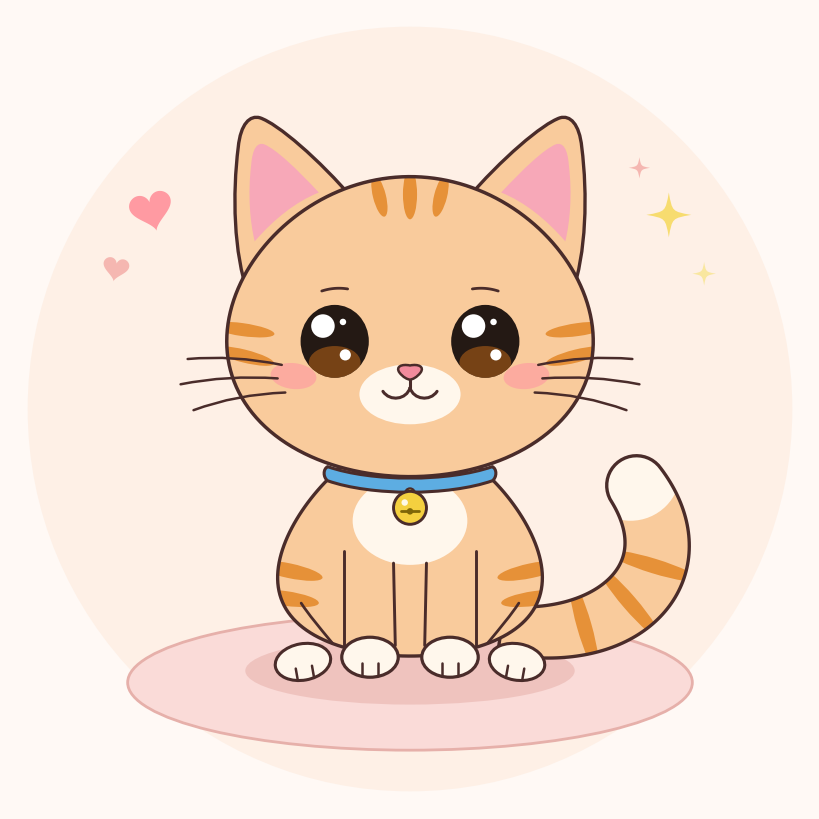

Here is the Python script that generated this plot:
import numpy as np
import matplotlib.pyplot as plt
from matplotlib.patches import Circle, Ellipse, Polygon, PathPatch
from matplotlib.path import Path


def make_cubic_path(start, curves, closed=True):
    """Build a matplotlib Path from a start point and cubic Bezier segments."""
    verts = [start]
    codes = [Path.MOVETO]
    for c1, c2, end in curves:
        verts.extend([c1, c2, end])
        codes.extend([Path.CURVE4, Path.CURVE4, Path.CURVE4])
    if closed:
        verts.append(start)
        codes.append(Path.CLOSEPOLY)
    return Path(verts, codes)


def cubic_bezier(p0, p1, p2, p3, t):
    """Evaluate a cubic Bezier curve at parameter array t."""
    t = t[:, None]
    mt = 1.0 - t
    return (
        (mt**3) * p0
        + 3.0 * (mt**2) * t * p1
        + 3.0 * mt * (t**2) * p2
        + (t**3) * p3
    )


def cubic_bezier_deriv(p0, p1, p2, p3, t):
    """Evaluate the derivative of a cubic Bezier curve at parameter array t."""
    t = t[:, None]
    mt = 1.0 - t
    return (
        3.0 * (mt**2) * (p1 - p0)
        + 6.0 * mt * t * (p2 - p1)
        + 3.0 * (t**2) * (p3 - p2)
    )


def rotate_points(pts, angle_deg, origin=(0.0, 0.0)):
    """Rotate (N, 2) points around an origin by angle_deg counter-clockwise."""
    theta = np.radians(angle_deg)
    c, s = np.cos(theta), np.sin(theta)
    ox, oy = origin
    shifted = np.asarray(pts) - np.array([ox, oy])
    rot = np.column_stack([c * shifted[:, 0] - s * shifted[:, 1],
                           s * shifted[:, 0] + c * shifted[:, 1]])
    return rot + np.array([ox, oy])


def draw_heart(ax, x, y, size=0.35, color="#FF9AA2", angle=0, zorder=6.0):
    """Draw a cute smooth heart accent."""
    t = np.linspace(0, 2 * np.pi, 100)
    hx = 16 * np.sin(t) ** 3
    hy = (
        13 * np.cos(t)
        - 5 * np.cos(2 * t)
        - 2 * np.cos(3 * t)
        - np.cos(4 * t)
    )
    pts = np.column_stack([hx, hy]) / 16.0 * size
    pts = rotate_points(pts, angle) + np.array([x, y])
    ax.add_patch(Polygon(pts, closed=True, facecolor=color, edgecolor="none", zorder=zorder))


def draw_sparkle(ax, x, y, size=0.35, color="#F9E79F", zorder=6.0):
    """Draw a four-point sparkle accent."""
    s = size
    curves = [
        ((0.15 * s, 0.15 * s), (0.15 * s, 0.15 * s), (s, 0.0)),
        ((0.15 * s, -0.15 * s), (0.15 * s, -0.15 * s), (0.0, -s)),
        ((-0.15 * s, -0.15 * s), (-0.15 * s, -0.15 * s), (-s, 0.0)),
        ((-0.15 * s, 0.15 * s), (-0.15 * s, 0.15 * s), (0.0, s)),
    ]
    path = make_cubic_path((0.0, s), curves, closed=True)
    verts = path.vertices + np.array([x, y])
    ax.add_patch(
        PathPatch(Path(verts, path.codes), facecolor=color, edgecolor="none", zorder=zorder)
    )


def draw_kitten(save_path=None):
    # Color palette
    BG_CANVAS = "#FFF9F5"
    BACKDROP_COLOR = "#FEF0E6"
    CUSHION_FILL = "#FADBD8"
    CUSHION_EDGE = "#E6B0AA"
    SHADOW_COLOR = "#E6B0AA"

    FUR_BASE = "#F9CB9C"       # Soft peach-apricot
    FUR_STRIPE = "#E69138"     # Warm caramel tabby stripes
    CREAM = "#FFF7EC"          # Soft cream belly, paws, muzzle, tail tip
    PINK_EAR = "#F7A8B8"       # Pastel pink inner ear
    PINK_NOSE = "#F28B9C"      # Coral-pink nose
    BLUSH = "#FF9AA2"          # Cheek blush
    OUTLINE = "#4A2C2A"        # Warm dark brown outline

    COLLAR_FILL = "#5DADE2"    # Sky-blue collar
    BELL_GOLD = "#F4D03F"      # Golden bell
    BELL_DARK = "#7D6608"
    EYE_DARK = "#241914"
    EYE_AMBER = "#935116"

    fig, ax = plt.subplots(figsize=(8, 8), facecolor=BG_CANVAS)
    ax.set_facecolor(BG_CANVAS)
    ax.set_aspect("equal")
    ax.axis("off")

    # ---------------------------------------------------------
    # 1. Backdrop, cushion & ground shadow
    # ---------------------------------------------------------
    ax.add_patch(Circle((0.0, 0.2), 6.5, facecolor=BACKDROP_COLOR, edgecolor="none", zorder=0.5))
    ax.add_patch(
        Ellipse(
            (0.0, -4.45), 9.6, 2.3,
            facecolor=CUSHION_FILL, edgecolor=CUSHION_EDGE, linewidth=2.0, zorder=1.0
        )
    )
    ax.add_patch(
        Ellipse(
            (0.0, -4.25), 5.6, 1.15,
            facecolor=SHADOW_COLOR, alpha=0.55, edgecolor="none", zorder=1.2
        )
    )

    # ---------------------------------------------------------
    # 2. Fluffy curled tail (behind body)
    # ---------------------------------------------------------
    p0 = np.array([1.55, -3.55])
    p1 = np.array([3.60, -3.85])
    p2 = np.array([4.85, -2.55])
    p3 = np.array([3.85, -1.10])

    ts = np.linspace(0.0, 1.0, 90)
    pts = cubic_bezier(p0, p1, p2, p3, ts)
    tangents = cubic_bezier_deriv(p0, p1, p2, p3, ts)
    unit_t = tangents / np.linalg.norm(tangents, axis=1, keepdims=True)
    unit_n = np.column_stack([-unit_t[:, 1], unit_t[:, 0]])
    radii = 0.40 + 0.15 * np.sin(0.75 * np.pi * ts)

    left_side = pts + unit_n * radii[:, None]
    right_side = pts - unit_n * radii[:, None]

    end_pt = pts[-1]
    end_r = radii[-1]
    end_n_angle = np.arctan2(unit_n[-1, 1], unit_n[-1, 0])
    cap_angles = np.linspace(end_n_angle, end_n_angle - np.pi, 24)
    cap_pts = end_pt + end_r * np.column_stack([np.cos(cap_angles), np.sin(cap_angles)])

    tail_poly_pts = np.vstack([left_side, cap_pts[1:-1], right_side[::-1]])
    tail_fill = Polygon(tail_poly_pts, closed=True, facecolor=FUR_BASE, edgecolor="none", zorder=2.0)
    ax.add_patch(tail_fill)

    # Tail tabby stripes (clipped to tail)
    for t_val in [0.26, 0.46, 0.66]:
        t_arr = np.array([t_val])
        pt = cubic_bezier(p0, p1, p2, p3, t_arr)[0]
        tan = cubic_bezier_deriv(p0, p1, p2, p3, t_arr)[0]
        tan_angle = np.degrees(np.arctan2(tan[1], tan[0]))
        stripe = Ellipse(pt, width=0.25, height=1.6, angle=tan_angle, facecolor=FUR_STRIPE, edgecolor="none", zorder=2.1)
        ax.add_patch(stripe)
        stripe.set_clip_path(tail_fill)

    # Cream tail tip (clipped to tail)
    tail_tip = Circle((3.75, -0.85), 0.85, facecolor=CREAM, edgecolor="none", zorder=2.1)
    ax.add_patch(tail_tip)
    tail_tip.set_clip_path(tail_fill)

    # Tail outline
    ax.add_patch(
        Polygon(
            tail_poly_pts, closed=True, facecolor="none",
            edgecolor=OUTLINE, linewidth=2.4, joinstyle="round", zorder=2.2
        )
    )

    # ---------------------------------------------------------
    # 3. Ears (tucked just behind head)
    # ---------------------------------------------------------
    for side in [-1, 1]:
        ear_path = make_cubic_path(
            (side * 0.95, 3.75),
            [
                ((side * 1.55, 4.45), (side * 2.25, 5.05), (side * 2.55, 5.15)),
                ((side * 2.72, 5.20), (side * 2.88, 5.05), (side * 2.92, 4.65)),
                ((side * 3.02, 3.85), (side * 3.00, 2.85), (side * 2.75, 2.15)),
            ],
            closed=True,
        )
        ax.add_patch(
            PathPatch(
                ear_path, facecolor=FUR_BASE, edgecolor=OUTLINE,
                linewidth=2.4, joinstyle="round", zorder=2.5
            )
        )

        inner_ear_path = make_cubic_path(
            (side * 1.55, 3.88),
            [
                ((side * 1.92, 4.28), (side * 2.28, 4.62), (side * 2.48, 4.70)),
                ((side * 2.60, 4.74), (side * 2.68, 4.62), (side * 2.70, 4.35)),
                ((side * 2.76, 3.85), (side * 2.72, 3.38), (side * 2.64, 3.05)),
                ((side * 2.32, 3.42), (side * 1.95, 3.72), (side * 1.55, 3.88)),
            ],
            closed=True,
        )
        ax.add_patch(
            PathPatch(inner_ear_path, facecolor=PINK_EAR, edgecolor="none", zorder=2.6)
        )

    # ---------------------------------------------------------
    # 4. Sitting body, chest bib, stripes & paws
    # ---------------------------------------------------------
    theta = np.linspace(0, 2 * np.pi, 160)
    bx = 2.20 * np.cos(theta) * (1.0 - 0.22 * np.sin(theta))
    by = -2.30 + 1.85 * np.sin(theta) + 0.15 * (np.sin(theta) ** 2)
    body_pts = np.column_stack([bx, by])

    body_fill = Polygon(body_pts, closed=True, facecolor=FUR_BASE, edgecolor="none", zorder=3.0)
    ax.add_patch(body_fill)

    # Cream chest bib (clipped to body)
    chest_bib = Ellipse((0.0, -1.70), 1.95, 1.50, facecolor=CREAM, edgecolor="none", zorder=3.1)
    ax.add_patch(chest_bib)
    chest_bib.set_clip_path(body_fill)

    # Body side tabby stripes (clipped to body)
    for side in [-1, 1]:
        s1 = Ellipse((side * 2.05, -2.55), 1.15, 0.25, angle=side * 12, facecolor=FUR_STRIPE, edgecolor="none", zorder=3.1)
        s2 = Ellipse((side * 2.12, -3.02), 1.15, 0.25, angle=side * 8, facecolor=FUR_STRIPE, edgecolor="none", zorder=3.1)
        ax.add_patch(s1)
        ax.add_patch(s2)
        s1.set_clip_path(body_fill)
        s2.set_clip_path(body_fill)

    # Body outline
    ax.add_patch(
        Polygon(
            body_pts, closed=True, facecolor="none",
            edgecolor=OUTLINE, linewidth=2.4, joinstyle="round", zorder=3.2
        )
    )

    # Subtle sitting haunch curves
    for side in [-1, 1]:
        haunch_path = make_cubic_path(
            (side * 1.32, -3.78),
            [((side * 1.55, -3.50), (side * 1.72, -3.30), (side * 1.85, -3.10))],
            closed=False,
        )
        ax.add_patch(
            PathPatch(
                haunch_path, facecolor="none", edgecolor=OUTLINE,
                linewidth=2.0, capstyle="round", zorder=3.3
            )
        )

    # Hind paws (peeking out beside front paws)
    for side in [-1, 1]:
        hx, hy = side * 1.82, -4.10
        h_angle = -side * 10
        ax.add_patch(
            Ellipse(
                (hx, hy), 0.95, 0.62, angle=h_angle,
                facecolor=CREAM, edgecolor=OUTLINE, linewidth=2.2, zorder=3.5
            )
        )
        for dx in [-0.14, 0.14]:
            toe_pts = rotate_points([[dx, -0.29], [dx, -0.09]], h_angle) + np.array([hx, hy])
            ax.plot(
                toe_pts[:, 0], toe_pts[:, 1],
                color=OUTLINE, linewidth=1.8, solid_capstyle="round", zorder=3.6
            )

    # Front leg lines
    for side in [-1, 1]:
        ax.plot(
            [side * 0.28, side * 0.25], [-2.42, -3.82],
            color=OUTLINE, linewidth=2.1, solid_capstyle="round", zorder=3.6
        )
        ax.plot(
            [side * 1.12, side * 1.12], [-2.22, -3.82],
            color=OUTLINE, linewidth=2.1, solid_capstyle="round", zorder=3.6
        )

    # Front cream paws + toe lines
    for side in [-1, 1]:
        px, py = side * 0.68, -4.02
        ax.add_patch(
            Ellipse(
                (px, py), 0.96, 0.68,
                facecolor=CREAM, edgecolor=OUTLINE, linewidth=2.3, zorder=3.7
            )
        )
        for dx in [-0.14, 0.14]:
            ax.plot(
                [px + dx, px + dx], [py - 0.31, py - 0.09],
                color=OUTLINE, linewidth=1.8, solid_capstyle="round", zorder=3.8
            )

    # ---------------------------------------------------------
    # 5. Collar & Golden Bell
    # ---------------------------------------------------------
    collar_path = make_cubic_path(
        (-1.40, -0.78),
        [
            ((-0.65, -1.04), (0.65, -1.04), (1.40, -0.78)),
            ((1.48, -0.82), (1.48, -0.96), (1.40, -1.02)),
            ((0.65, -1.28), (-0.65, -1.28), (-1.40, -1.02)),
            ((-1.48, -0.96), (-1.48, -0.82), (-1.40, -0.78)),
        ],
        closed=True,
    )
    ax.add_patch(
        PathPatch(
            collar_path, facecolor=COLLAR_FILL, edgecolor=OUTLINE,
            linewidth=2.2, joinstyle="round", zorder=3.9
        )
    )

    # Bell ring & golden bell
    ax.add_patch(Circle((0.0, -1.23), 0.08, facecolor=BELL_GOLD, edgecolor=OUTLINE, linewidth=1.6, zorder=4.3))
    ax.add_patch(Circle((0.0, -1.48), 0.28, facecolor=BELL_GOLD, edgecolor=OUTLINE, linewidth=2.1, zorder=4.4))
    ax.plot([-0.15, 0.15], [-1.54, -1.54], color=BELL_DARK, linewidth=2.0, solid_capstyle="round", zorder=4.5)
    ax.add_patch(Circle((0.0, -1.54), 0.055, facecolor=BELL_DARK, edgecolor="none", zorder=4.5))
    ax.add_patch(Circle((-0.09, -1.39), 0.055, facecolor="#FEF9E7", edgecolor="none", zorder=4.5))

    # ---------------------------------------------------------
    # 6. Chubby Head & Tabby Markings
    # ---------------------------------------------------------
    hx = 3.10 * np.cos(theta) * (1.0 - 0.10 * np.sin(theta))
    hy = 1.60 + 2.55 * np.sin(theta)
    head_pts = np.column_stack([hx, hy])

    head_fill = Polygon(head_pts, closed=True, facecolor=FUR_BASE, edgecolor="none", zorder=4.0)
    ax.add_patch(head_fill)

    # Forehead stripes (clipped to head)
    center_stripe = Ellipse((0.0, 3.85), 0.24, 0.85, facecolor=FUR_STRIPE, edgecolor="none", zorder=4.1)
    ax.add_patch(center_stripe)
    center_stripe.set_clip_path(head_fill)

    for side in [-1, 1]:
        f_stripe = Ellipse(
            (side * 0.52, 3.82), 0.22, 0.72, angle=-side * 14,
            facecolor=FUR_STRIPE, edgecolor="none", zorder=4.1
        )
        ax.add_patch(f_stripe)
        f_stripe.set_clip_path(head_fill)

        # Cheek stripes
        c_s1 = Ellipse((side * 2.85, 1.55), 1.10, 0.22, angle=side * 8, facecolor=FUR_STRIPE, edgecolor="none", zorder=4.1)
        c_s2 = Ellipse((side * 2.82, 1.10), 1.05, 0.22, angle=side * 14, facecolor=FUR_STRIPE, edgecolor="none", zorder=4.1)
        ax.add_patch(c_s1)
        ax.add_patch(c_s2)
        c_s1.set_clip_path(head_fill)
        c_s2.set_clip_path(head_fill)

    # Head outline
    ax.add_patch(
        Polygon(
            head_pts, closed=True, facecolor="none",
            edgecolor=OUTLINE, linewidth=2.5, joinstyle="round", zorder=4.2
        )
    )

    # Soft cream muzzle patch
    ax.add_patch(Ellipse((0.0, 0.45), 1.72, 1.02, facecolor=CREAM, edgecolor="none", zorder=4.7))

    # ---------------------------------------------------------
    # 7. Expressive Eyes, Blush, Nose, Mouth & Whiskers
    # ---------------------------------------------------------
    # Rosy cheek blush
    for side in [-1, 1]:
        ax.add_patch(
            Ellipse(
                (side * 1.98, 0.76), 0.78, 0.44, angle=side * 6,
                facecolor=BLUSH, alpha=0.65, edgecolor="none", zorder=4.9
            )
        )

    # Big glossy kawaii eyes
    for side in [-1, 1]:
        ex, ey = side * 1.28, 1.35
        eye_patch = Ellipse((ex, ey), 1.16, 1.24, facecolor=EYE_DARK, edgecolor="none", zorder=5.0)
        ax.add_patch(eye_patch)

        # Warm amber lower iris glow (clipped to eye)
        iris_glow = Ellipse((ex, ey - 0.36), 0.88, 0.56, facecolor=EYE_AMBER, alpha=0.75, edgecolor="none", zorder=5.1)
        ax.add_patch(iris_glow)
        iris_glow.set_clip_path(eye_patch)

        # Crisp specular highlights (same direction for both eyes so gaze aligns)
        ax.add_patch(Circle((ex - 0.20, ey + 0.26), 0.20, facecolor="#FFFFFF", edgecolor="none", zorder=5.2))
        ax.add_patch(Circle((ex + 0.18, ey - 0.23), 0.095, facecolor="#FFFFFF", edgecolor="none", zorder=5.2))
        ax.add_patch(Circle((ex + 0.14, ey + 0.33), 0.055, facecolor="#FFFFFF", edgecolor="none", zorder=5.2))

        # Tiny cute eyebrows
        bt = np.linspace(-0.22, 0.22, 20)
        bx = ex + bt
        by = 2.25 - 0.55 * (bt**2) - side * 0.08 * bt
        ax.plot(bx, by, color=OUTLINE, linewidth=2.0, solid_capstyle="round", zorder=5.2)

    # Cute rounded pink nose
    nose_path = make_cubic_path(
        (0.0, 0.94),
        [
            ((0.14, 0.97), (0.25, 0.92), (0.18, 0.82)),
            ((0.12, 0.74), (0.04, 0.70), (0.0, 0.70)),
            ((-0.04, 0.70), (-0.12, 0.74), (-0.18, 0.82)),
            ((-0.25, 0.92), (-0.14, 0.97), (0.0, 0.94)),
        ],
        closed=True,
    )
    ax.add_patch(
        PathPatch(
            nose_path, facecolor=PINK_NOSE, edgecolor=OUTLINE,
            linewidth=1.8, joinstyle="round", zorder=5.2
        )
    )

    # Classic ":3" kitty smile
    ax.plot([0.0, 0.0], [0.70, 0.56], color=OUTLINE, linewidth=2.2, solid_capstyle="round", zorder=5.2)
    for side in [-1, 1]:
        smile_path = make_cubic_path(
            (0.0, 0.56),
            [((side * 0.06, 0.36), (side * 0.34, 0.32), (side * 0.46, 0.50))],
            closed=False,
        )
        ax.add_patch(
            PathPatch(
                smile_path, facecolor="none", edgecolor=OUTLINE,
                linewidth=2.2, capstyle="round", zorder=5.2
            )
        )

    # Delicate curved whiskers
    for side in [-1, 1]:
        whisker_specs = [
            ((side * 2.18, 0.95), (side * 3.00, 1.12), (side * 3.78, 1.05)),
            ((side * 2.25, 0.72), (side * 3.10, 0.78), (side * 3.90, 0.62)),
            ((side * 2.12, 0.48), (side * 2.95, 0.45), (side * 3.68, 0.18)),
        ]
        for w0, wc, w1 in whisker_specs:
            w_path = Path([w0, wc, w1], [Path.MOVETO, Path.CURVE3, Path.CURVE3])
            ax.add_patch(
                PathPatch(
                    w_path, facecolor="none", edgecolor=OUTLINE,
                    linewidth=1.8, capstyle="round", zorder=5.3
                )
            )

    # ---------------------------------------------------------
    # 8. Floating cute hearts & sparkles
    # ---------------------------------------------------------
    draw_heart(ax, -4.4, 3.6, size=0.36, color="#FF9AA2", angle=14)
    draw_heart(ax, -5.0, 2.6, size=0.22, color="#F5B7B1", angle=-10)
    draw_sparkle(ax, 4.4, 3.5, size=0.38, color="#F7DC6F")
    draw_sparkle(ax, 5.0, 2.5, size=0.20, color="#F9E79F")
    draw_sparkle(ax, 3.9, 4.3, size=0.18, color="#F5B7B1")

    ax.set_xlim(-6.8, 6.8)
    ax.set_ylim(-6.6, 7.0)
    fig.subplots_adjust(left=0, right=1, top=1, bottom=0)

    if save_path:
        plt.savefig(save_path, dpi=300, facecolor=BG_CANVAS)

    plt.show()


if __name__ == "__main__":
    draw_kitten()
